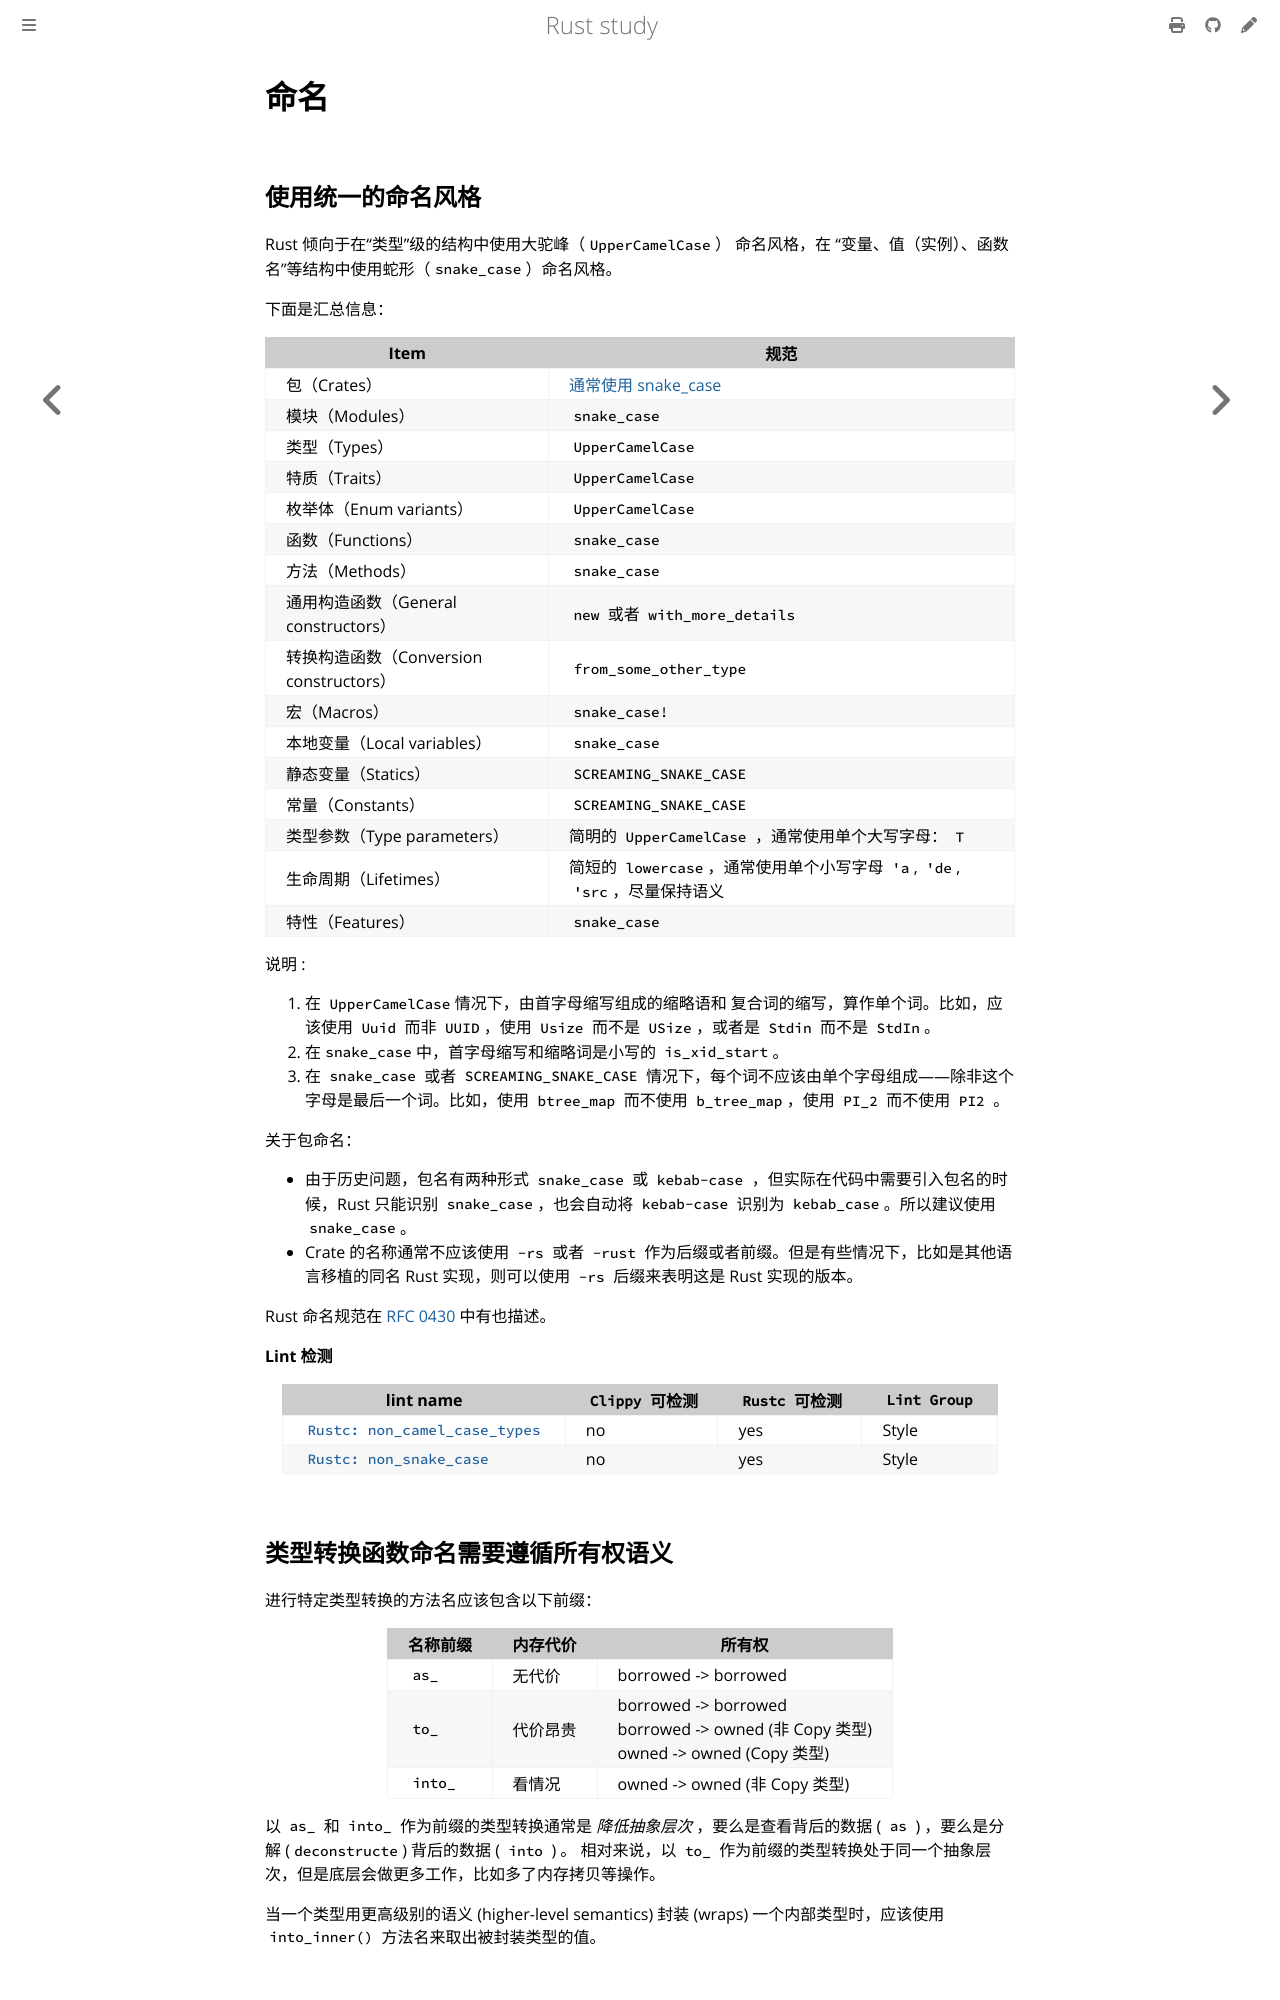

repository: 169LI/rust-study · page: Rust学习/编码风格/命名规则.html · generator: mdbook

# 命名

## 使用统一的命名风格

Rust 倾向于在“类型”级的结构中使用大驼峰（`UpperCamelCase`） 命名风格，在 “变量、值（实例）、函数名”等结构中使用蛇形（`snake_case`）命名风格。

下面是汇总信息：

| Item                            | 规范                                                                         |
|---------------------------------|----------------------------------------------------------------------------|
| 包（Crates）                       | [通常使用 snake_case](https://github.com/rust-lang/api-guidelines/issues/29)   |
| 模块（Modules）                     | `snake_case`                                                               |
| 类型（Types）                       | `UpperCamelCase`                                                           |
| 特质（Traits）                      | `UpperCamelCase`                                                           |
| 枚举体（Enum variants）              | `UpperCamelCase`                                                           |
| 函数（Functions）                   | `snake_case`                                                               |
| 方法（Methods）                     | `snake_case`                                                               |
| 通用构造函数（General constructors）    | `new` 或者 `with_more_details`                                               |
| 转换构造函数（Conversion constructors） | `from_some_other_type`                                                     |
| 宏（Macros）                       | `snake_case!`                                                              |
| 本地变量（Local variables）           | `snake_case`                                                               |
| 静态变量（Statics）                   | `SCREAMING_SNAKE_CASE`                                                     |
| 常量（Constants）                   | `SCREAMING_SNAKE_CASE`                                                     |
| 类型参数（Type parameters）           | 简明的 `UpperCamelCase` ，通常使用单个大写字母： `T`                                      |
| 生命周期（Lifetimes）                 | 简短的 `lowercase`，通常使用单个小写字母 `'a`, `'de`, `'src`，尽量保持语义                      |
| 特性（Features）                    | `snake_case`                                                               |

说明 :

1. 在 `UpperCamelCase`情况下，由首字母缩写组成的缩略语和 复合词的缩写，算作单个词。比如，应该使用 `Uuid` 而非 `UUID`，使用 `Usize` 而不是 `USize`，或者是 `Stdin` 而不是 `StdIn`。
2. 在`snake_case`中，首字母缩写和缩略词是小写的 `is_xid_start`。
3. 在 `snake_case` 或者 `SCREAMING_SNAKE_CASE` 情况下，每个词不应该由单个字母组成——除非这个字母是最后一个词。比如，使用 `btree_map` 而不使用 `b_tree_map`，使用 `PI_2` 而不使用 `PI2` 。


关于包命名：

- 由于历史问题，包名有两种形式 `snake_case` 或 `kebab-case` ，但实际在代码中需要引入包名的时候，Rust 只能识别 `snake_case`，也会自动将 `kebab-case` 识别为  `kebab_case`。所以建议使用`snake_case`。
- Crate 的名称通常不应该使用 `-rs` 或者 `-rust` 作为后缀或者前缀。但是有些情况下，比如是其他语言移植的同名 Rust 实现，则可以使用 `-rs` 后缀来表明这是 Rust 实现的版本。


Rust 命名规范在 [RFC 0430](https://github.com/rust-lang/rfcs/blob/master/text/0430-finalizing-naming-conventions.md) 中有也描述。

**Lint 检测**
